Run: headless pygame with SDL's dummy video driver; simulated clock (each Clock.tick advances the game by its frame time, no real sleeping); random seed 0; keys injected as events and as key.get_pressed() state; no mouse input; restart key R tapped at the start of phases 3 and 4.
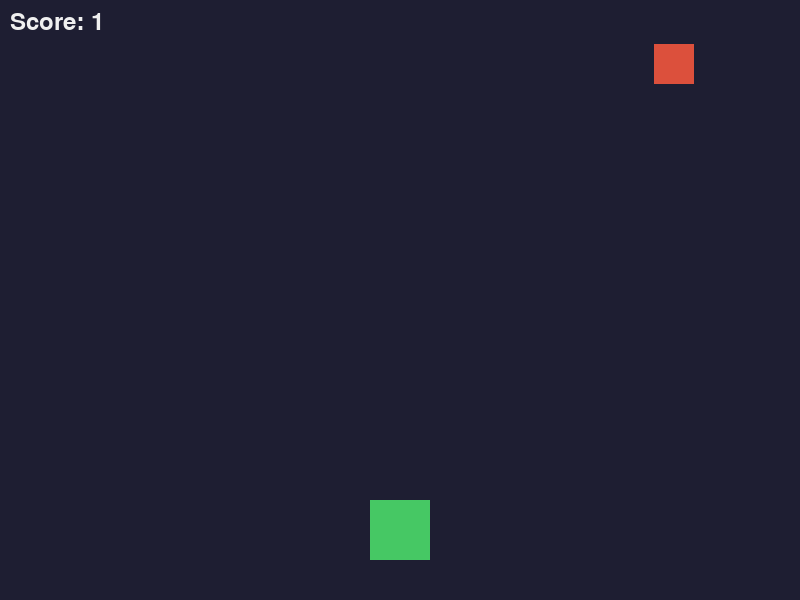
Frame 1 of 4 · flips 1–60 · no input
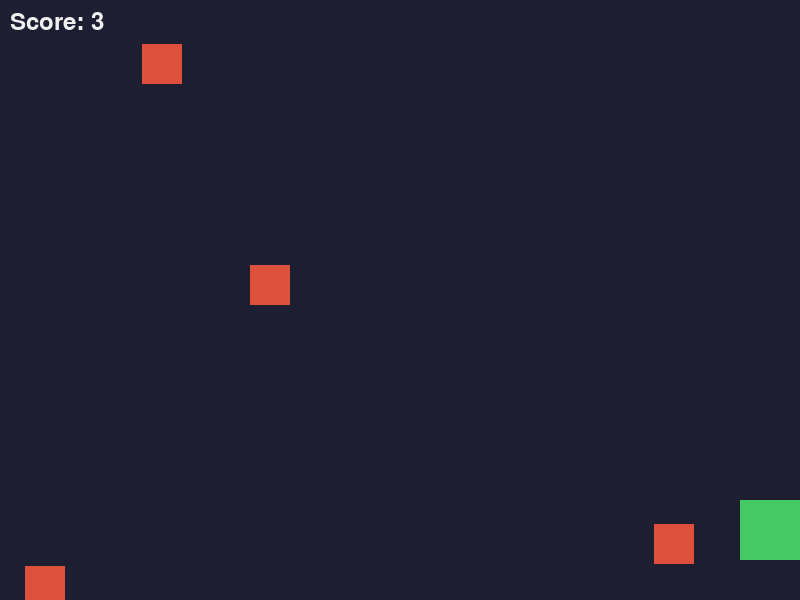
Frame 2 of 4 · flips 61–180 · tapped SPACE, RETURN · held RIGHT (→), D
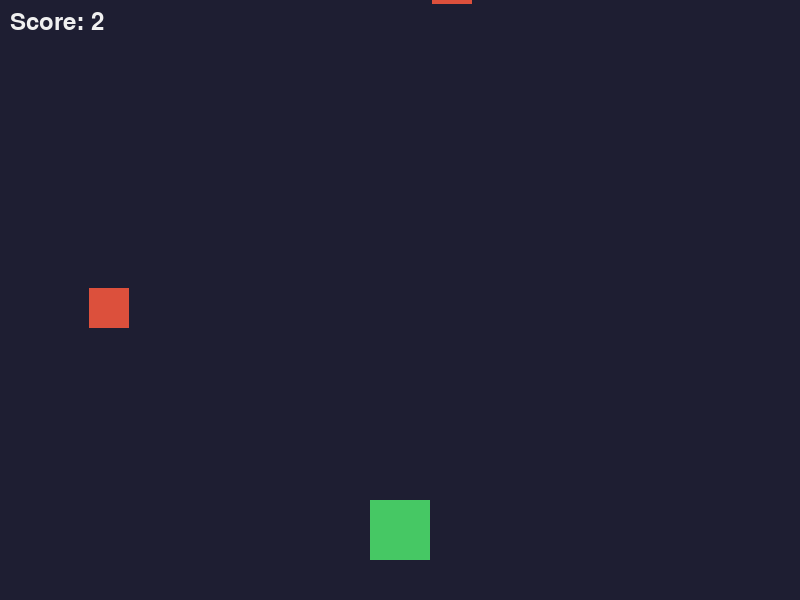
Frame 3 of 4 · flips 181–300 · tapped R · held DOWN (↓), S
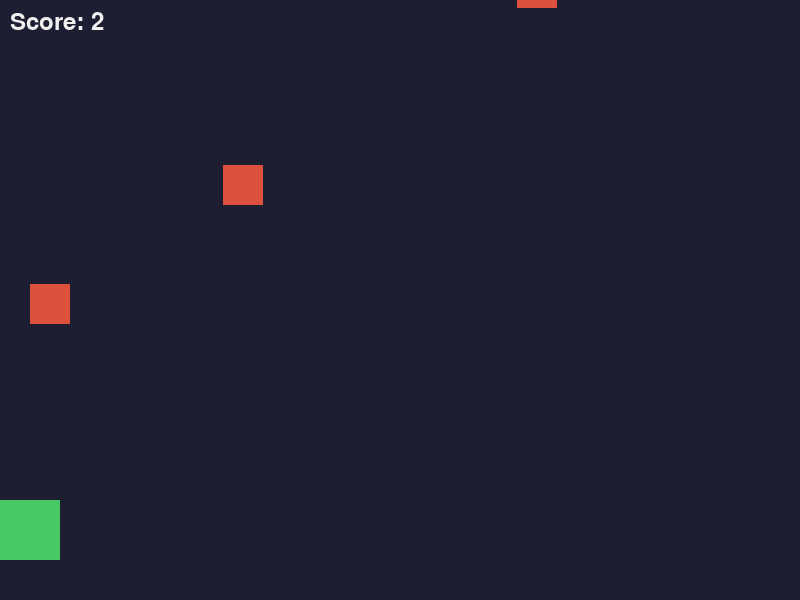
Frame 4 of 4 · flips 301–420 · tapped R · held LEFT (←), A, UP (↑), W

The pygame program that drew these frames:

import pygame
import random
import sys

# 初始化随机种子
random.seed(42)

# 游戏常量
SCREEN_WIDTH = 800
SCREEN_HEIGHT = 600
FPS = 60

# 颜色常量
BACKGROUND_COLOR = (30, 30, 50)
PLAYER_COLOR = (70, 200, 100)
OBSTACLE_COLOR = (220, 80, 60)
TEXT_COLOR = (240, 240, 240)
GAME_OVER_BG_COLOR = (20, 20, 40, 200)  # 半透明背景

# 玩家常量
PLAYER_WIDTH = 60
PLAYER_HEIGHT = 60
PLAYER_SPEED = 7
PLAYER_INIT_X = SCREEN_WIDTH // 2 - PLAYER_WIDTH // 2
PLAYER_INIT_Y = SCREEN_HEIGHT - PLAYER_HEIGHT - 40

# 障碍物常量
OBSTACLE_WIDTH = 40
OBSTACLE_HEIGHT = 40
OBSTACLE_MIN_SPEED = 4
OBSTACLE_MAX_SPEED = 8
OBSTACLE_SPAWN_INTERVAL = 40  # 每40帧生成一个

# 游戏状态
class GameState:
    def __init__(self):
        self.reset()
    
    def reset(self):
        self.player_rect = pygame.Rect(PLAYER_INIT_X, PLAYER_INIT_Y, PLAYER_WIDTH, PLAYER_HEIGHT)
        self.obstacles = []
        self.game_over = False
        self.frame_count = 0
        self.score = 0
        self.last_spawn_frame = 0

def main():
    pygame.init()
    screen = pygame.display.set_mode((SCREEN_WIDTH, SCREEN_HEIGHT))
    pygame.display.set_caption("Dodge Blocks Easy")
    clock = pygame.time.Clock()
    
    # 初始化字体
    font = pygame.font.SysFont(None, 36)
    small_font = pygame.font.SysFont(None, 28)
    
    # 游戏状态
    state = GameState()
    
    running = True
    while running:
        # 处理事件
        for event in pygame.event.get():
            if event.type == pygame.QUIT:
                running = False
            elif event.type == pygame.KEYDOWN:
                if event.key == pygame.K_ESCAPE:
                    running = False
                elif event.key == pygame.K_r:
                    state.reset()
        
        if not state.game_over:
            # 处理玩家输入
            keys = pygame.key.get_pressed()
            if keys[pygame.K_LEFT] or keys[pygame.K_a]:
                state.player_rect.x -= PLAYER_SPEED
            if keys[pygame.K_RIGHT] or keys[pygame.K_d]:
                state.player_rect.x += PLAYER_SPEED
            
            # 限制玩家在屏幕内
            state.player_rect.x = max(0, min(state.player_rect.x, SCREEN_WIDTH - PLAYER_WIDTH))
            
            # 更新帧计数和分数
            state.frame_count += 1
            state.score = state.frame_count // FPS  # 每秒1分
            
            # 生成新障碍物
            if state.frame_count - state.last_spawn_frame >= OBSTACLE_SPAWN_INTERVAL:
                x = random.randint(0, SCREEN_WIDTH - OBSTACLE_WIDTH)
                speed = random.randint(OBSTACLE_MIN_SPEED, OBSTACLE_MAX_SPEED)
                state.obstacles.append({
                    'rect': pygame.Rect(x, -OBSTACLE_HEIGHT, OBSTACLE_WIDTH, OBSTACLE_HEIGHT),
                    'speed': speed
                })
                state.last_spawn_frame = state.frame_count
            
            # 更新障碍物位置
            new_obstacles = []
            for obstacle in state.obstacles:
                obstacle['rect'].y += obstacle['speed']
                
                # 只保留还在屏幕内的障碍物
                if obstacle['rect'].y < SCREEN_HEIGHT:
                    new_obstacles.append(obstacle)
                    
                    # 检测碰撞
                    if state.player_rect.colliderect(obstacle['rect']):
                        state.game_over = True
            state.obstacles = new_obstacles
        
        # 绘制
        screen.fill(BACKGROUND_COLOR)
        
        # 绘制玩家
        pygame.draw.rect(screen, PLAYER_COLOR, state.player_rect)
        
        # 绘制障碍物
        for obstacle in state.obstacles:
            pygame.draw.rect(screen, OBSTACLE_COLOR, obstacle['rect'])
        
        # 绘制HUD
        score_text = font.render(f"Score: {state.score}", True, TEXT_COLOR)
        screen.blit(score_text, (10, 10))
        
        # 游戏结束画面
        if state.game_over:
            # 半透明覆盖层
            overlay = pygame.Surface((SCREEN_WIDTH, SCREEN_HEIGHT), pygame.SRCALPHA)
            overlay.fill(GAME_OVER_BG_COLOR)
            screen.blit(overlay, (0, 0))
            
            # 游戏结束文本
            game_over_text = font.render("GAME OVER", True, TEXT_COLOR)
            final_score_text = font.render(f"Final Score: {state.score}", True, TEXT_COLOR)
            restart_text = small_font.render("Press R to Restart", True, TEXT_COLOR)
            
            screen.blit(game_over_text, (SCREEN_WIDTH // 2 - game_over_text.get_width() // 2, SCREEN_HEIGHT // 2 - 60))
            screen.blit(final_score_text, (SCREEN_WIDTH // 2 - final_score_text.get_width() // 2, SCREEN_HEIGHT // 2 - 10))
            screen.blit(restart_text, (SCREEN_WIDTH // 2 - restart_text.get_width() // 2, SCREEN_HEIGHT // 2 + 40))
        
        pygame.display.flip()
        clock.tick(FPS)
    
    pygame.quit()
    sys.exit()

if __name__ == "__main__":
    main()
